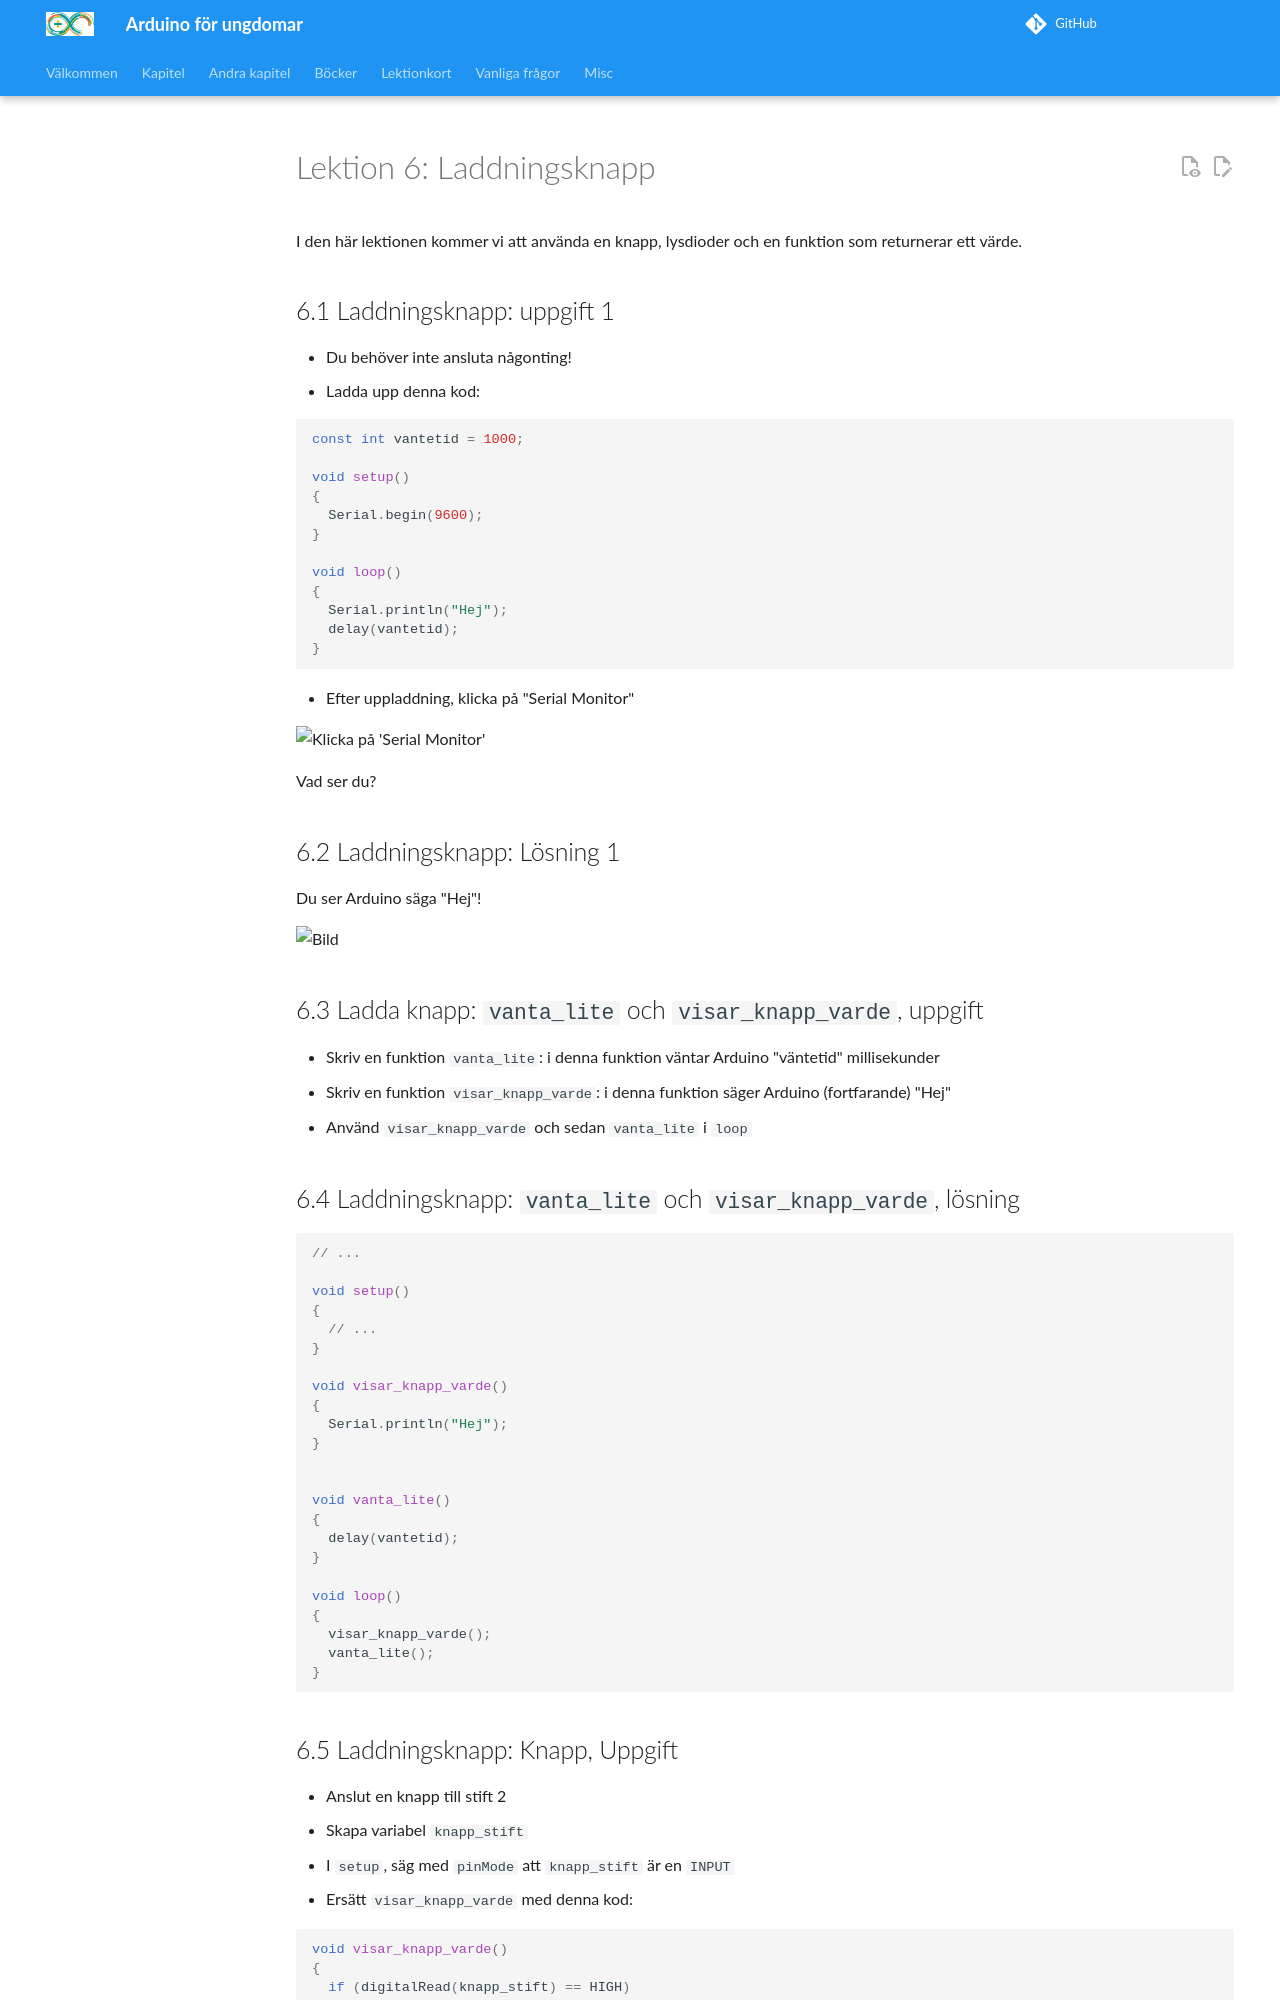

repository: richelbilderbeek/arduino_foer_ungdomar · page: kapitel/x06_uppladdningsknapp/index.html · generator: mkdocs

# Lektion 6: Laddningsknapp

I den här lektionen kommer vi att använda en knapp, 
lysdioder och en funktion som returnerar ett värde.

## 6.1 Laddningsknapp: uppgift 1

 * Du behöver inte ansluta någonting!
 * Ladda upp denna kod:

```c++
const int vantetid = 1000;

void setup()
{
  Serial.begin(9600);
}

void loop()
{
  Serial.println("Hej");
  delay(vantetid);
}
```

 * Efter uppladdning, klicka på "Serial Monitor"

![Klicka på 'Serial Monitor'](6_serial_monitor.png)

Vad ser du?

\pagebreak

## 6.2 Laddningsknapp: Lösning 1

Du ser Arduino säga "Hej"!

![](6_serial_monitor_output.png)

## 6.3 Ladda knapp: `vanta_lite` och `visar_knapp_varde`, uppgift

 * Skriv en funktion `vanta_lite`: i denna funktion väntar Arduino
   "väntetid" millisekunder
 * Skriv en funktion `visar_knapp_varde`: i denna funktion säger
   Arduino (fortfarande) "Hej"
 * Använd `visar_knapp_varde` och sedan `vanta_lite` i `loop`

\pagebreak

## 6.4 Laddningsknapp: `vanta_lite` och `visar_knapp_varde`, lösning

```c++
// ...

void setup()
{
  // ...
}

void visar_knapp_varde()
{
  Serial.println("Hej");
}


void vanta_lite()
{
  delay(vantetid);
}

void loop()
{
  visar_knapp_varde();
  vanta_lite();
}
```

\pagebreak

## 6.5 Laddningsknapp: Knapp, Uppgift

 * Anslut en knapp till stift 2
 * Skapa variabel `knapp_stift`
 * I `setup`, säg med `pinMode` att `knapp_stift` är en `INPUT`
 * Ersätt `visar_knapp_varde` med denna kod:

```c++
void visar_knapp_varde()
{
  if (digitalRead(knapp_stift) == HIGH)
  {
    Serial.println("Knappen ar druckit");
  }
}
```

\pagebreak
